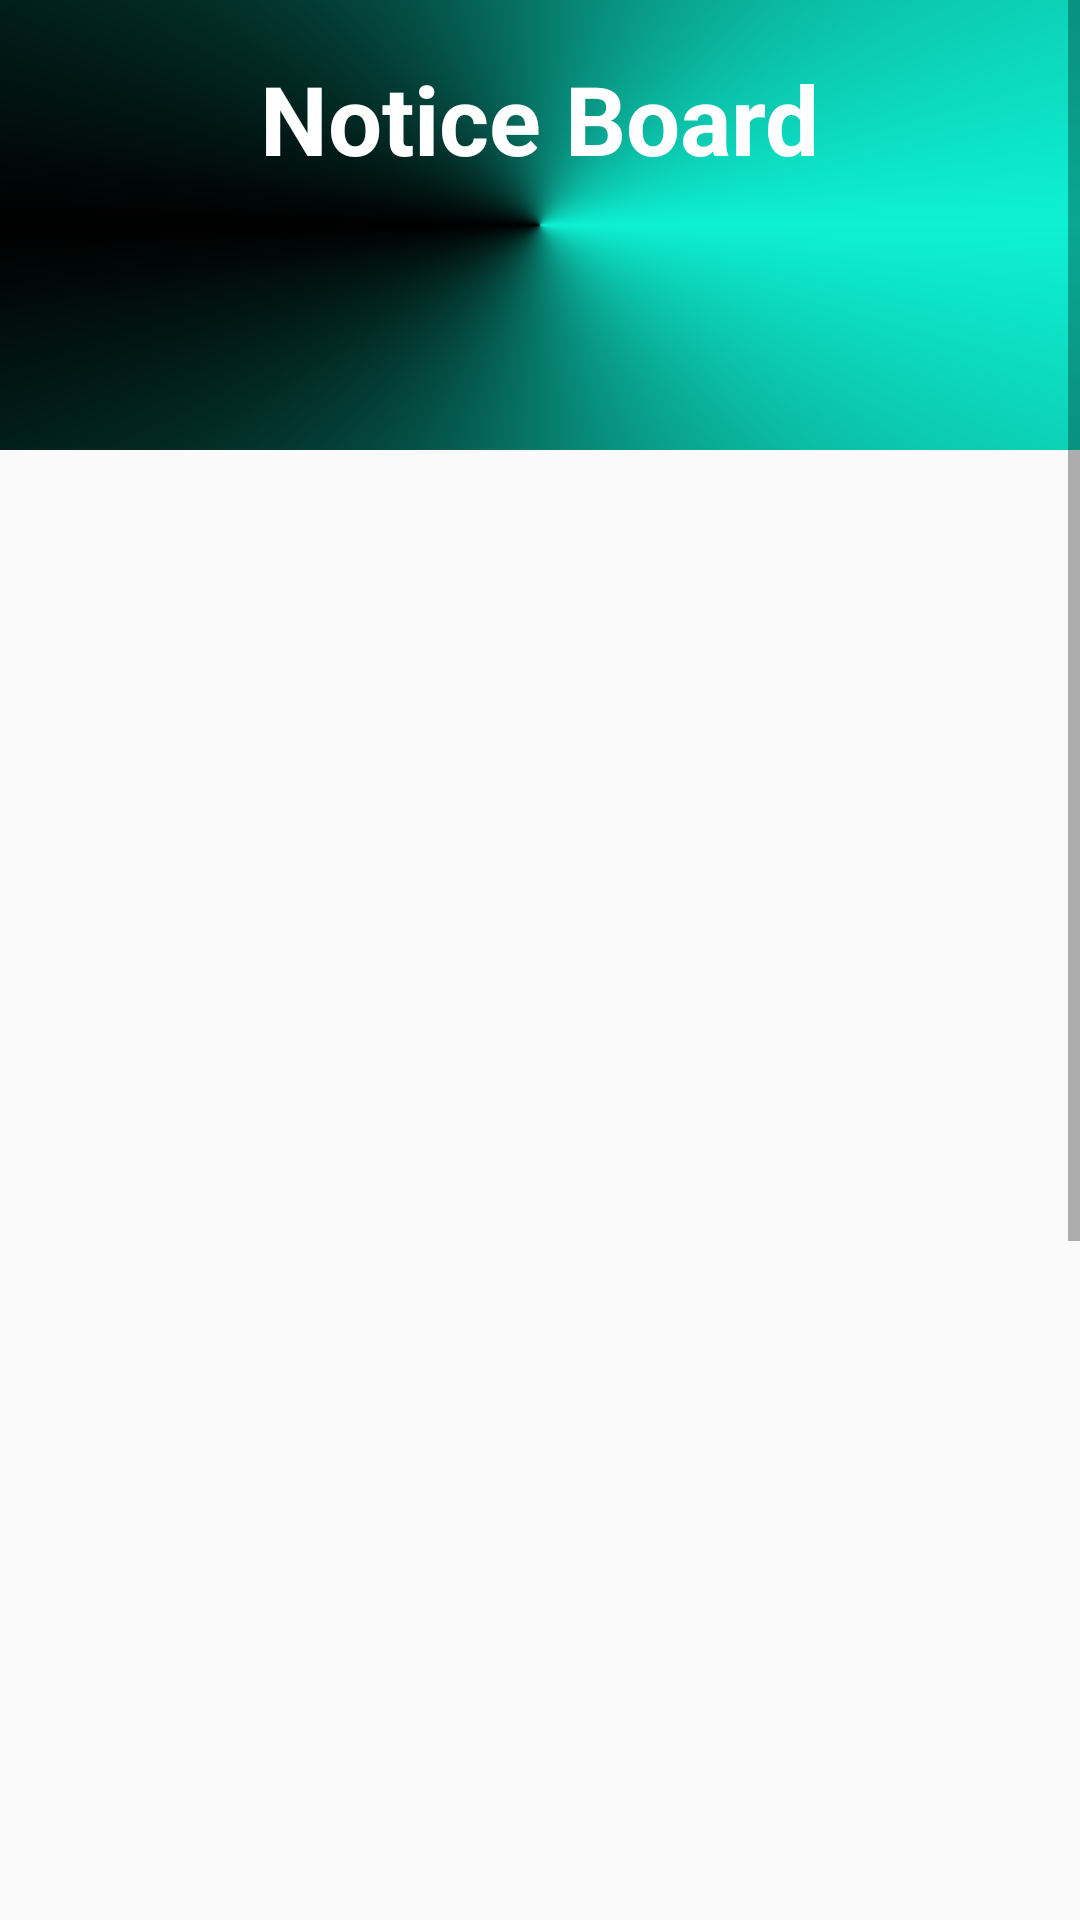

Android layout source for this screen:
<!-- AndroidManifest.xml: application theme AppTheme -->
<!-- res/layout/activity_notice_board.xml -->
<?xml version="1.0" encoding="utf-8"?>
<ScrollView xmlns:android="http://schemas.android.com/apk/res/android"
    xmlns:app="http://schemas.android.com/apk/res-auto"
    xmlns:tools="http://schemas.android.com/tools"
    android:layout_width="match_parent"
    android:layout_height="match_parent"
    tools:context=".Notice.NoticeBoard">
    
    <RelativeLayout
        android:layout_width="match_parent"
        android:layout_height="wrap_content"
        android:orientation="vertical">
        
        <RelativeLayout
            android:layout_width="match_parent"
            android:layout_height="150dp"
            android:background="@drawable/r"
            >

            <ImageView
                android:id="@+id/b"
                android:layout_width="120dp"
                android:layout_height="80dp"
                android:layout_centerVertical="true"
                 />
            <TextView
                android:layout_width="wrap_content"
                android:layout_height="wrap_content"
                android:text="Notice Board"
                android:textSize="32dp"
                android:layout_centerHorizontal="true"
                android:textStyle="bold"
                android:textColor="@android:color/white"
                android:layout_marginTop="18sp"
                />


        </RelativeLayout>
        <androidx.viewpager.widget.ViewPager
            android:id="@+id/view_page"
            android:layout_width="match_parent"
            android:layout_height="900dp"
            android:layout_marginTop="90dp"
            android:background="@drawable/vie_bg"
            />


<LinearLayout
    android:layout_width="match_parent"
    android:layout_height="wrap_content"
    android:layout_marginTop="140dp"
    android:padding="15dp"
    android:orientation="vertical">
    <androidx.recyclerview.widget.RecyclerView
        android:id="@+id/recyclerView"
        android:layout_width="match_parent"
        android:layout_height="wrap_content"
        android:background="@android:color/darker_gray"
        android:scrollbars="vertical"/>

</LinearLayout>

    </RelativeLayout>



</ScrollView>
<!-- resources referenced by this layout -->
<resources>
  <!-- drawable r (drawable) -->
  <?xml version="1.0" encoding="utf-8"?>
  <shape xmlns:android="http://schemas.android.com/apk/res/android"
      android:shape="rectangle">
  
      <gradient
          android:angle="0"
          android:endColor="#0EF1D3"
          android:startColor="#0EF1D3"
          android:centerColor="@color/black"
          android:type="sweep"/>
  
  
  
  </shape>
  <style name="AppTheme" parent="Theme.AppCompat.Light.NoActionBar">
          
          <item name="colorPrimary">@color/colorPrimary</item>
          <item name="colorPrimaryDark">@color/colorPrimaryDark</item>
          <item name="colorAccent">@color/colorAccent</item>
          <item name="android:textColorPrimary">@android:color/black</item>
      </style>
  <color name="black">#000000</color>
  <color name="colorPrimary">#6200EE</color>
  <color name="colorPrimaryDark">#3700B3</color>
  <color name="colorAccent">#03DAC5</color>
</resources>
